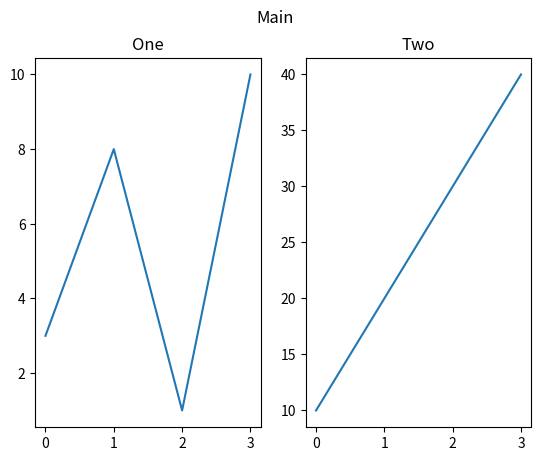

The matplotlib source for this figure:
import matplotlib.pyplot as plt
import numpy as np

## Using Line
# xpoints = np.array([0, 6])
# ypoints = np.array([0, 250])
# print(xpoints)
# print(ypoints)
# plt.plot(xpoints, ypoints)
# plt.show()

## Using Dots
# xpoints = np.array([1, 8])
# ypoints = np.array([3, 10])

# plt.plot(xpoints, ypoints, 'o')
# plt.show()

# Default X - Points
# ypoints = np.array([3, 8, 1, 10, 5, 7])
# plt.plot(ypoints)
# plt.show()

## Markers
## https://matplotlib.org/3.1.1/api/markers_api.html
## https://www.geeksforgeeks.org/matplotlib-markers-module-in-python/
# ypoints = np.array([3, 8, 1, 10])
# plt.plot(ypoints, marker = 'D')  # Diamond
# plt.show()

## Format Strings
## Syntax: marker | line | color
## https://www.w3schools.com/python/matplotlib_markers.asp
## https://matplotlib.org/2.0.2/api/colors_api.html
# ypoints = np.array([3, 8, 1, 10])
# plt.plot(ypoints, 'o-.m') # Dot | Dashed Dotted | Magenta
# plt.show()

## Marker Size
# ypoints = np.array([3, 8, 1, 10])
# plt.plot(ypoints, marker = 'o', ms = 20)
# plt.show()

## Marker Color (Edge Color)
# ypoints = np.array([3, 8, 1, 10])
# plt.plot(ypoints, marker = 'o', ms = 20, mec = 'r')
# plt.show()

## Marker Face Color (Inside Color)
# ypoints = np.array([3, 8, 1, 10])
# plt.plot(ypoints, marker = 'o', ms = 20, mfc = 'r')
# plt.show()

## Linestyles
# ypoints = np.array([3, 8, 1, 10])
# plt.plot(ypoints, ls = ':')
# plt.show()

## Line Color
# ypoints = np.array([3, 8, 1, 10])
# plt.plot(ypoints, color = 'r')
# plt.show()

## Line Width
# ypoints = np.array([3, 8, 1, 10])
# plt.plot(ypoints, linewidth = '20.5')
# plt.show()

## Title, X - Label, Y - Label, Grid
# x = np.array([80, 85, 90, 95, 100, 105, 110, 115, 120, 125])
# y = np.array([240, 250, 260, 270, 280, 290, 300, 310, 320, 330])

# plt.plot(x, y)
# plt.title("Sports Data")
# plt.xlabel("Average Pulse")
# plt.ylabel("Calorie Burnage")
# plt.grid()
# plt.show()

## Subplots
x = np.array([0, 1, 2, 3])
y = np.array([3, 8, 1, 10])

plt.subplot(1, 2, 1)
plt.title('One')
plt.plot(x, y)

# Plot 2
x = np.array([0, 1, 2, 3])
y = np.array([10, 20, 30, 40])

plt.subplot(1, 2, 2)
plt.title('Two')
plt.plot(x, y)
plt.suptitle('Main')
plt.show()